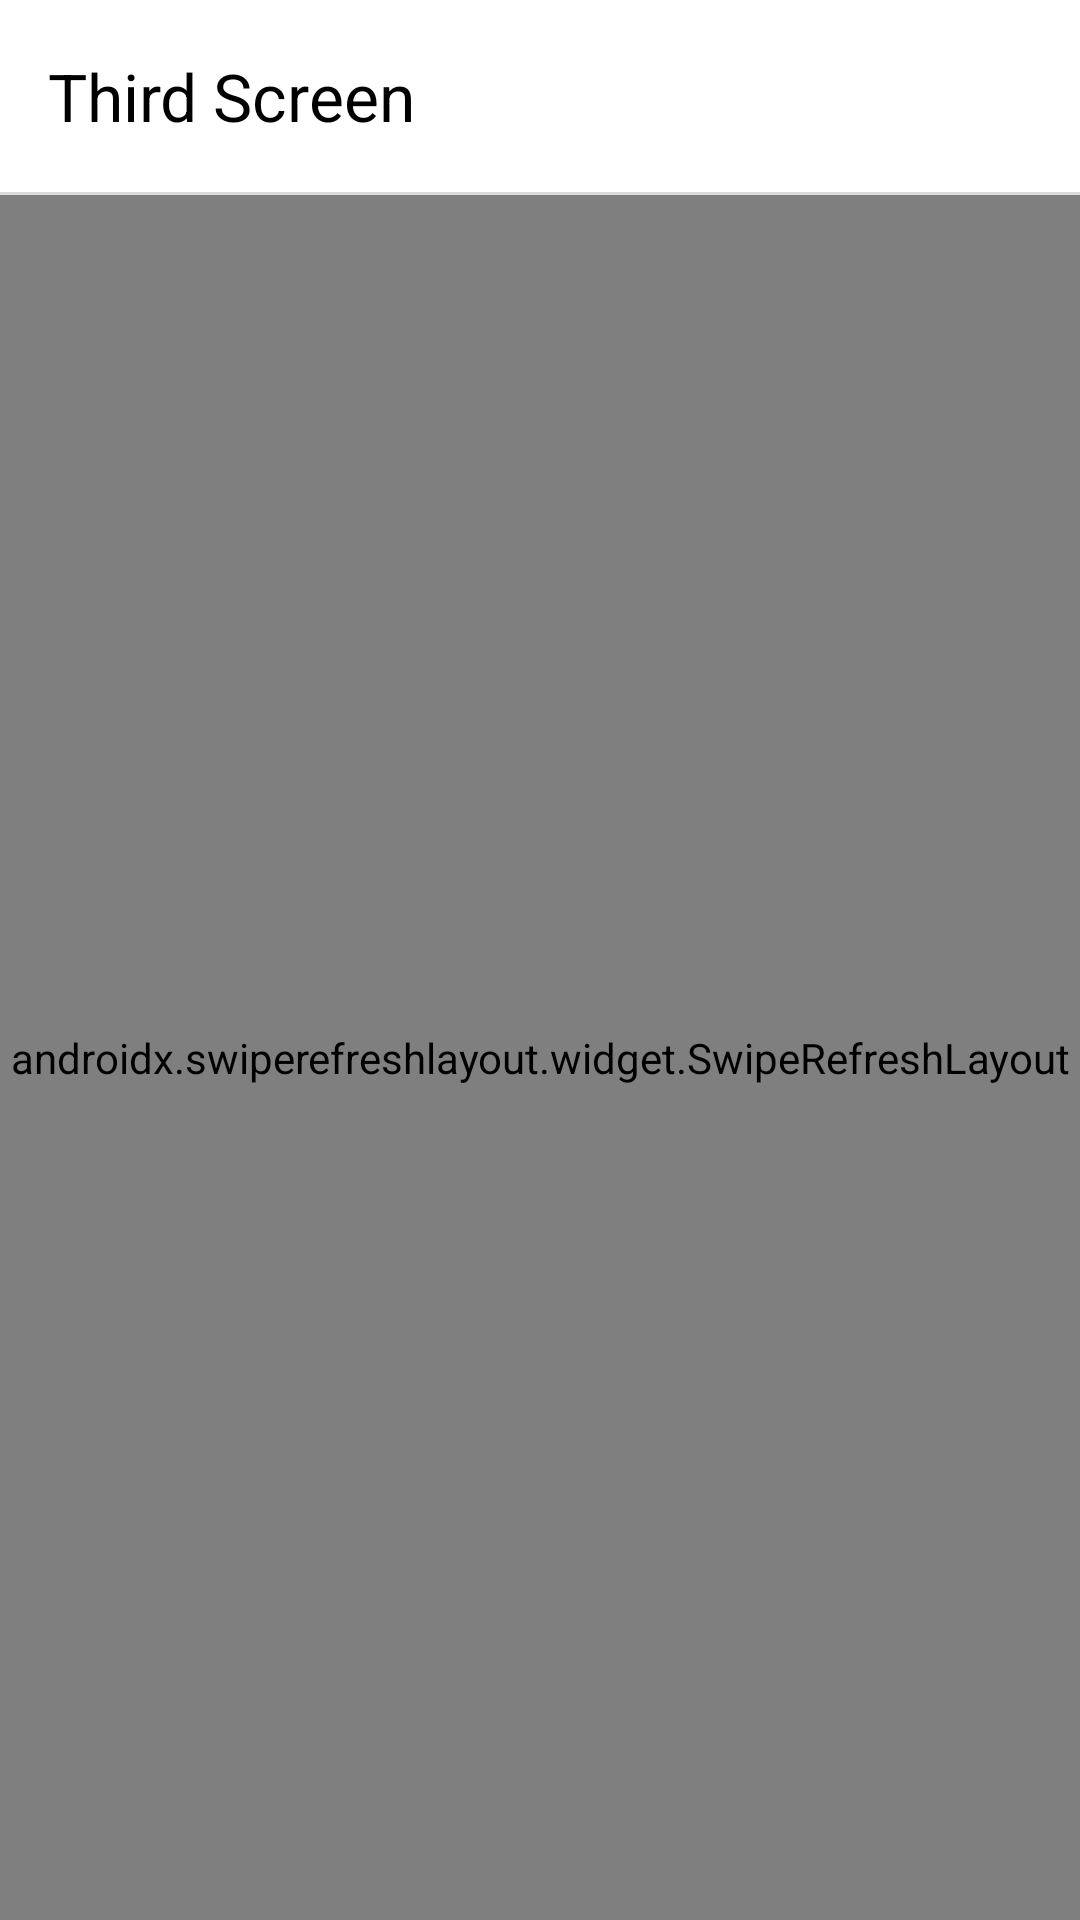

Produce the Android XML layout that renders to this screen, including the resource entries it uses.
<!-- AndroidManifest.xml: application theme Theme.SuitmediaApp -->
<!-- res/layout/activity_user_list.xml -->
<?xml version="1.0" encoding="utf-8"?>
<LinearLayout xmlns:android="http://schemas.android.com/apk/res/android"
    xmlns:app="http://schemas.android.com/apk/res-auto"
    android:id="@+id/rootView"
    android:orientation="vertical"
    android:layout_width="match_parent"
    android:background="@color/white"
    android:layout_height="match_parent">

    <androidx.appcompat.widget.Toolbar
        android:id="@+id/toolbarThird"
        android:layout_width="match_parent"
        android:layout_height="wrap_content"
        app:titleTextColor="@color/black"
        app:title="Third Screen"
        android:title="User List"
        android:elevation="4dp"
        app:navigationIcon="@drawable/baseline_arrow_back"
        android:titleTextColor="@android:color/white" />

    <View
        android:layout_width="match_parent"
        android:layout_height="1dp"
        android:background="#DDDDDD" />

    <androidx.swiperefreshlayout.widget.SwipeRefreshLayout
        android:id="@+id/swipeRefreshLayout"
        android:layout_width="match_parent"
        android:layout_height="match_parent">

        <FrameLayout
            android:layout_width="match_parent"
            android:layout_height="match_parent"
            android:padding="20dp">

            <androidx.recyclerview.widget.RecyclerView
                android:id="@+id/rvUsers"
                android:layout_width="match_parent"
                android:layout_height="match_parent" />

            <TextView
                android:id="@+id/emptyText"
                android:layout_width="wrap_content"
                android:layout_height="wrap_content"
                android:text="No users found"
                android:layout_gravity="center"
                android:visibility="gone"
                android:textAppearance="?attr/textAppearanceBody1" />
        </FrameLayout>
    </androidx.swiperefreshlayout.widget.SwipeRefreshLayout>
</LinearLayout>
<!-- resources referenced by this layout -->
<resources>
  <color name="black">#FF000000</color>
  <color name="white">#FFFFFFFF</color>
  <style name="Theme.SuitmediaApp" parent="Base.Theme.SuitmediaApp" />
  <style name="Base.Theme.SuitmediaApp" parent="Theme.Material3.DayNight.NoActionBar">
          
           <item name="colorPrimary">@color/dark_green</item>
          <item name="fontFamily">@font/poppinsmedium</item>
      </style>
  <color name="dark_green">#2B637B</color>
</resources>
